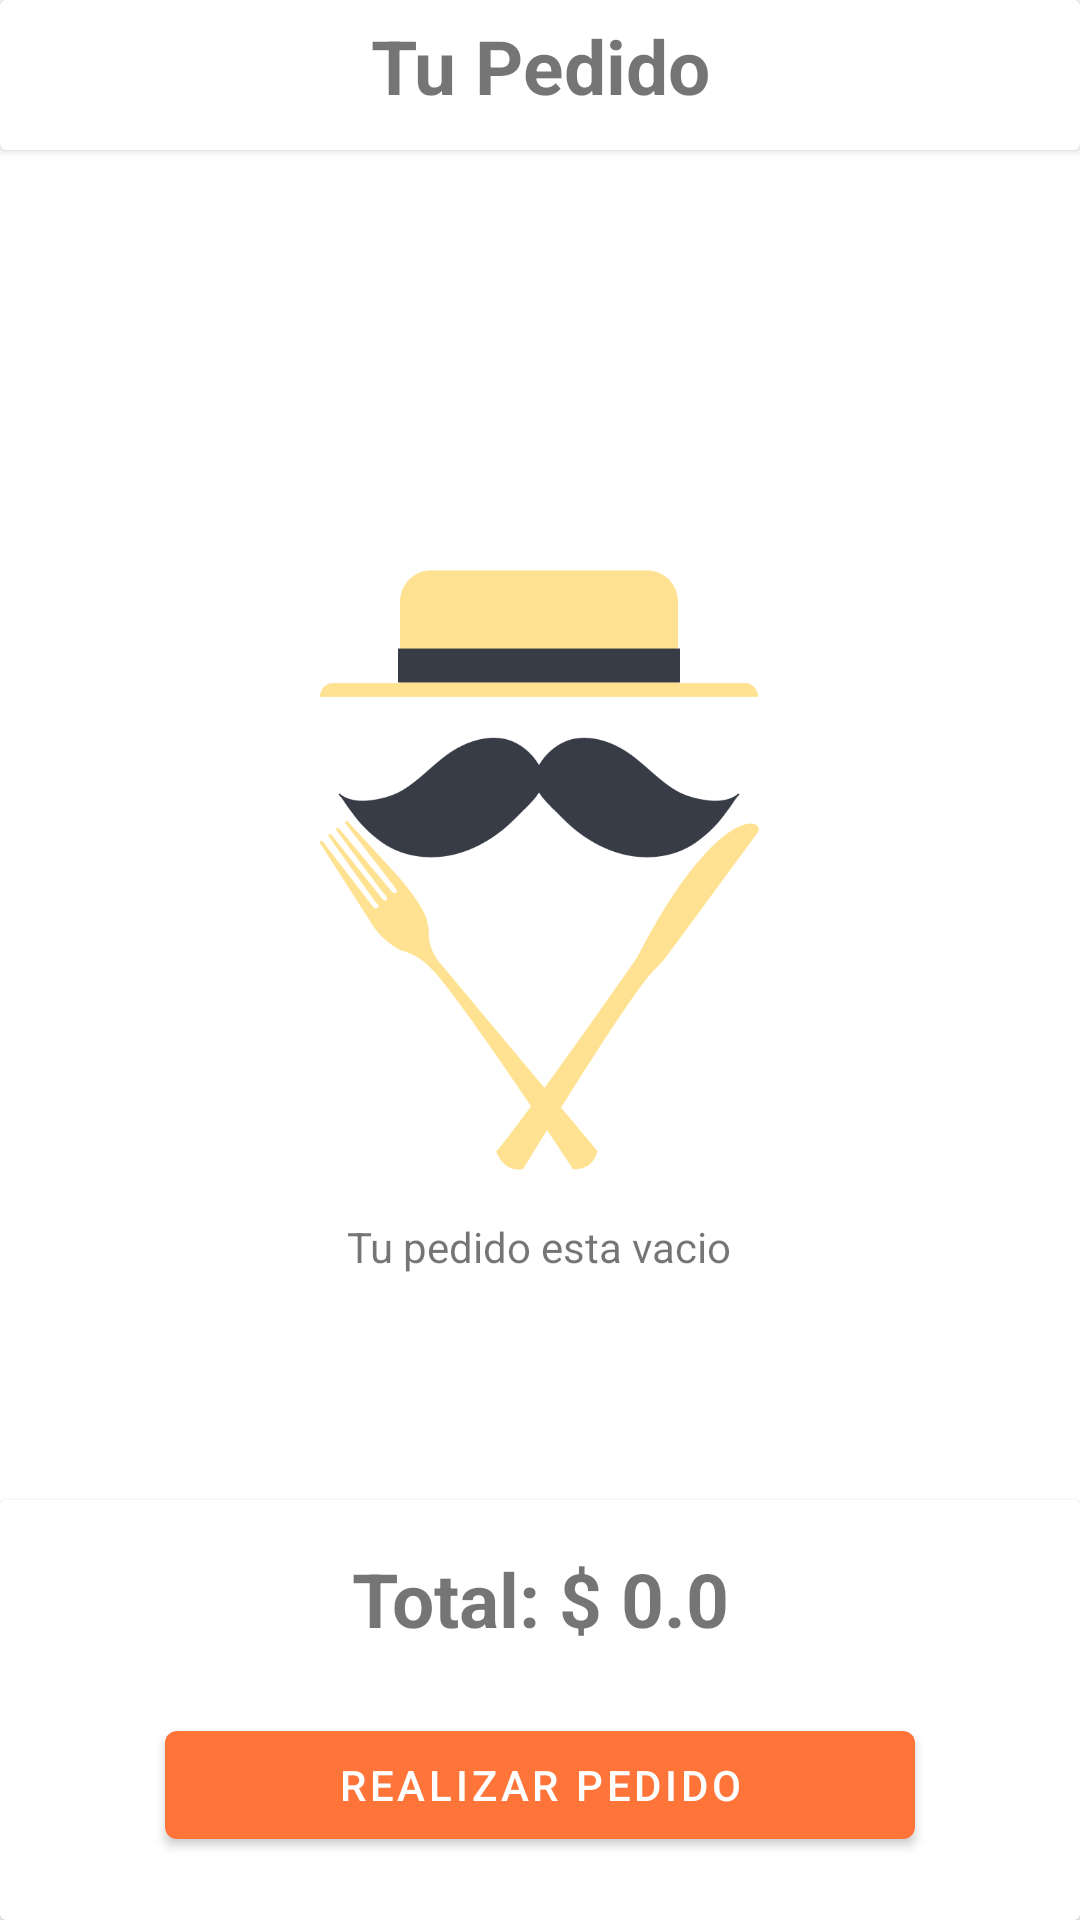

The Android layout XML behind this screen, and the referenced resources:
<!-- AndroidManifest.xml: application theme Theme.WorldSkillsComida -->
<!-- res/layout/activity_pedidos.xml -->
<?xml version="1.0" encoding="utf-8"?>
<androidx.constraintlayout.widget.ConstraintLayout xmlns:android="http://schemas.android.com/apk/res/android"
    xmlns:app="http://schemas.android.com/apk/res-auto"
    xmlns:tools="http://schemas.android.com/tools"
    android:layout_width="match_parent"
    android:layout_height="match_parent"
    tools:context=".ui.pedidos.PedidosActivity">

    <androidx.cardview.widget.CardView
        android:id="@id/cvMenu"
        android:layout_width="match_parent"
        android:layout_height="50dp"
        app:layout_constraintEnd_toEndOf="parent"
        app:layout_constraintStart_toStartOf="parent"
        app:layout_constraintTop_toTopOf="parent">

        <androidx.constraintlayout.widget.ConstraintLayout
            android:layout_width="match_parent"
            android:layout_height="match_parent">

            <ImageView
                android:id="@+id/imgFlecha"
                android:layout_width="wrap_content"
                android:layout_height="wrap_content"
                android:layout_marginStart="5dp"
                app:layout_constraintBottom_toBottomOf="parent"
                app:layout_constraintStart_toStartOf="parent"
                app:layout_constraintTop_toTopOf="parent"
                app:srcCompat="@drawable/ic_baseline_arrow_back_24" />

            <TextView
                android:id="@+id/textView3"
                android:layout_width="wrap_content"
                android:layout_height="wrap_content"
                android:layout_marginTop="5dp"
                android:text="Tu Pedido"
                android:textSize="25sp"
                android:textStyle="bold"
                app:layout_constraintEnd_toEndOf="parent"
                app:layout_constraintStart_toStartOf="parent"
                app:layout_constraintTop_toTopOf="parent" />

        </androidx.constraintlayout.widget.ConstraintLayout>

    </androidx.cardview.widget.CardView>

    <androidx.cardview.widget.CardView
        android:id="@+id/cardView2"
        android:layout_width="match_parent"
        android:layout_height="140dp"
        app:layout_constraintBottom_toBottomOf="parent"
        app:layout_constraintEnd_toEndOf="parent"
        app:layout_constraintStart_toStartOf="parent">

        <androidx.constraintlayout.widget.ConstraintLayout
            android:layout_width="match_parent"
            android:layout_height="match_parent">

            <TextView
                android:id="@+id/tvPrecio"
                android:layout_width="300dp"
                android:layout_height="wrap_content"
                android:layout_marginTop="16dp"
                android:text="Total: $ 0.0"
                android:textAlignment="center"
                android:textSize="25sp"
                android:textStyle="bold"
                app:layout_constraintEnd_toEndOf="parent"
                app:layout_constraintStart_toStartOf="parent"
                app:layout_constraintTop_toTopOf="parent" />

            <com.google.android.material.button.MaterialButton
                android:id="@+id/buttonPedido"
                android:layout_width="250dp"
                android:layout_height="wrap_content"
                android:text="Realizar Pedido"
                app:layout_constraintBottom_toBottomOf="parent"
                app:layout_constraintEnd_toEndOf="parent"
                app:layout_constraintStart_toStartOf="parent"
                app:layout_constraintTop_toBottomOf="@+id/tvPrecio" />

        </androidx.constraintlayout.widget.ConstraintLayout>

    </androidx.cardview.widget.CardView>

    <androidx.constraintlayout.widget.ConstraintLayout
        android:id="@+id/container"
        android:layout_width="0dp"
        android:layout_height="0dp"
        app:layout_constraintBottom_toTopOf="@+id/cardView2"
        app:layout_constraintEnd_toEndOf="parent"
        app:layout_constraintStart_toStartOf="parent"
        app:layout_constraintTop_toBottomOf="@+id/cvMenu">


        <ImageView
            android:id="@+id/imageView4"
            android:layout_width="200dp"
            android:layout_height="200dp"
            android:layout_marginTop="140dp"
            app:layout_constraintEnd_toEndOf="parent"
            app:layout_constraintHorizontal_bias="0.497"
            app:layout_constraintStart_toStartOf="parent"
            app:layout_constraintTop_toTopOf="parent"
            app:srcCompat="@mipmap/posible_logo_ws" />

        <TextView
            android:id="@+id/textView4"
            android:layout_width="wrap_content"
            android:layout_height="wrap_content"
            android:layout_marginTop="16dp"
            android:text="Tu pedido esta vacio"
            app:layout_constraintEnd_toEndOf="@+id/imageView4"
            app:layout_constraintStart_toStartOf="@+id/imageView4"
            app:layout_constraintTop_toBottomOf="@+id/imageView4" />
    </androidx.constraintlayout.widget.ConstraintLayout>

    <androidx.recyclerview.widget.RecyclerView
        android:id="@+id/rvPedidos"
        android:layout_width="0dp"
        android:layout_height="0dp"
        android:visibility="gone"
        app:layout_constraintBottom_toTopOf="@+id/cardView2"
        app:layout_constraintEnd_toEndOf="parent"
        app:layout_constraintStart_toStartOf="parent"
        app:layout_constraintTop_toBottomOf="@+id/cvMenu"
        android:foregroundGravity="center"/>

</androidx.constraintlayout.widget.ConstraintLayout>
<!-- resources referenced by this layout -->
<resources>
  <!-- mipmap posible_logo_ws: png bitmap (mipmap-mdpi, 21394 bytes) -->
  <style name="Theme.WorldSkillsComida" parent="Theme.MaterialComponents.DayNight.DarkActionBar">
          
          <item name="colorPrimary">@color/orange_200</item>
          <item name="colorPrimaryVariant">@color/orange_700</item>
          <item name="colorOnPrimary">@color/white</item>
          
          <item name="colorSecondary">@color/yellow_200</item>
          <item name="colorSecondaryVariant">@color/yellow_700</item>
          <item name="colorOnSecondary">@color/black</item>
          
          <item name="android:statusBarColor" tools:targetApi="l">?attr/colorPrimaryVariant</item>
          
      </style>
  <color name="orange_200">#ff7539</color>
  <color name="orange_700">#c30000</color>
  <color name="white">#FFFFFFFF</color>
  <color name="yellow_200">#DA9D03</color>
  <color name="yellow_700">#876101</color>
  <color name="black">#FF000000</color>
</resources>
